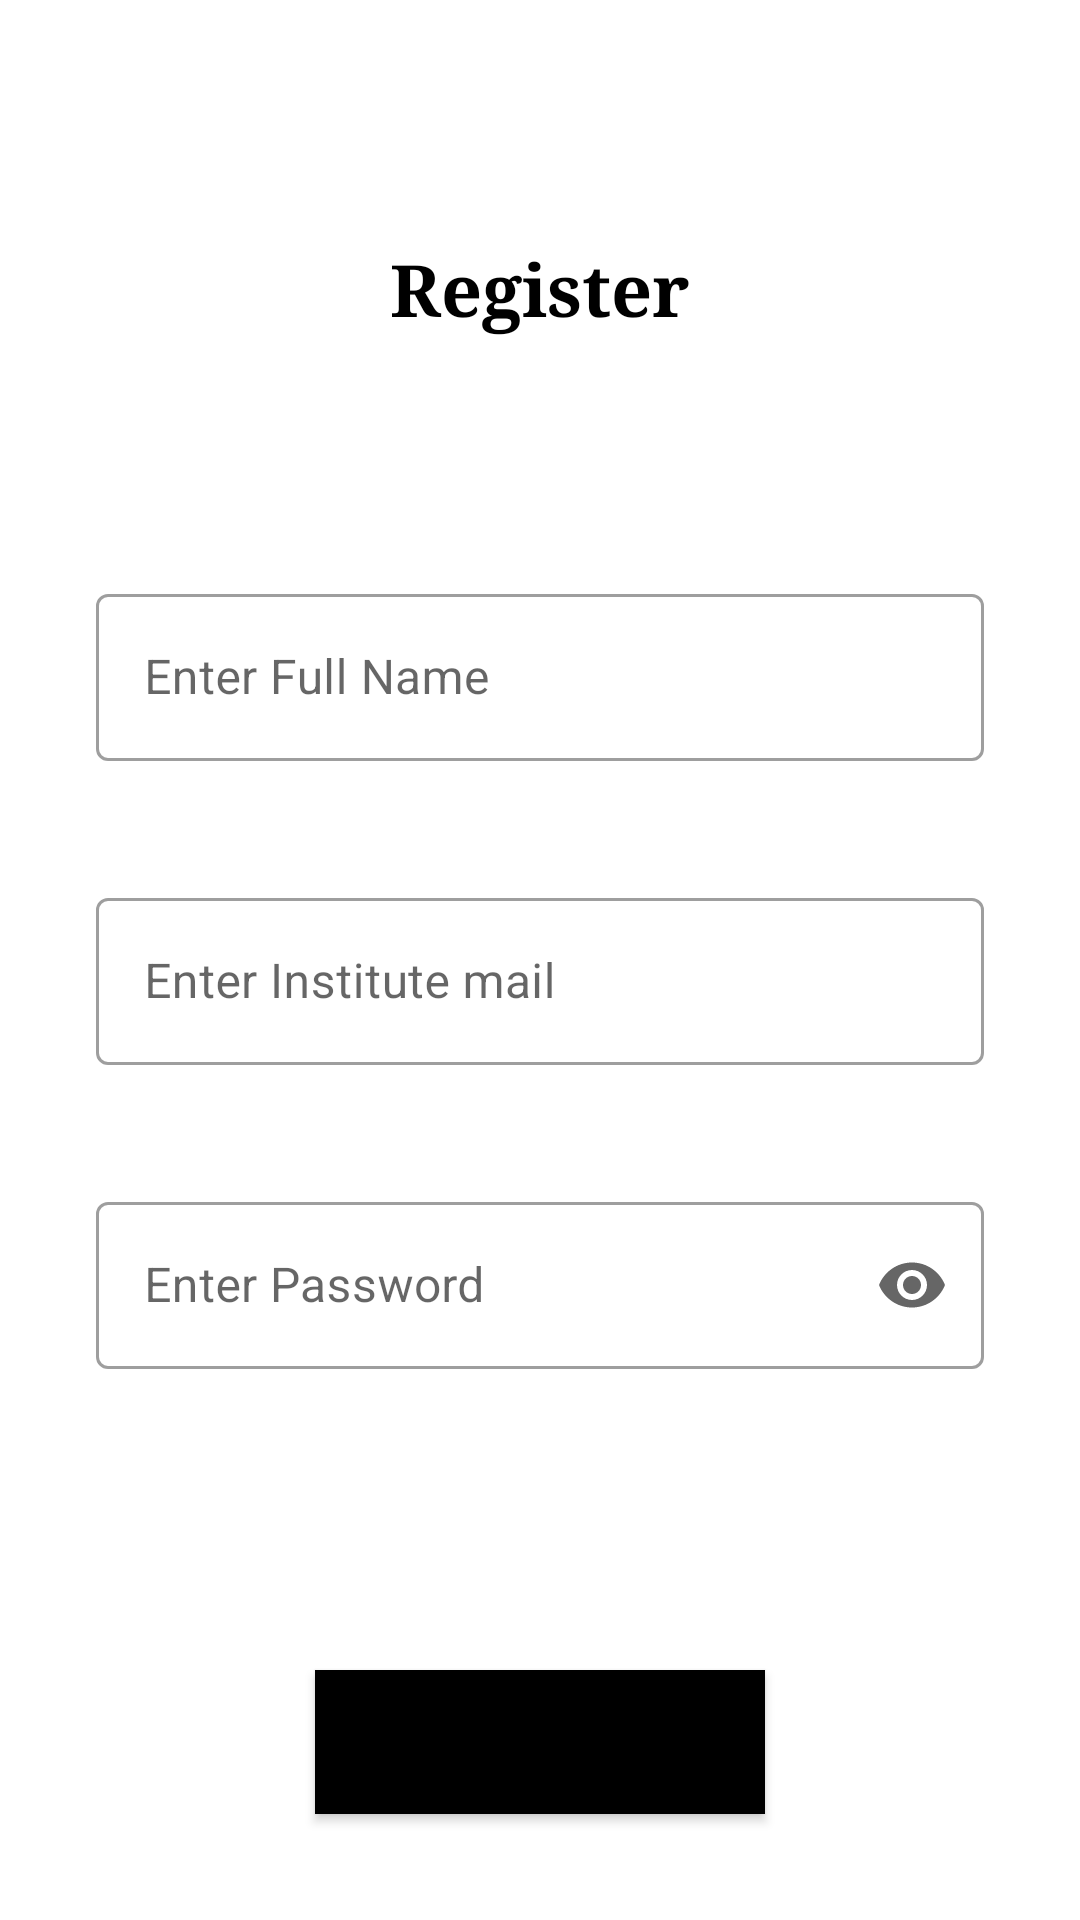

Reconstruct the res/layout file that produces this screen, plus the resources it refers to.
<!-- AndroidManifest.xml: application theme Theme.IISTSupportApp -->
<!-- res/layout/activity_register.xml -->
<?xml version="1.0" encoding="utf-8"?>
<androidx.constraintlayout.widget.ConstraintLayout xmlns:android="http://schemas.android.com/apk/res/android"
    xmlns:app="http://schemas.android.com/apk/res-auto"
    xmlns:tools="http://schemas.android.com/tools"
    android:layout_width="match_parent"
    android:layout_height="match_parent"
    tools:context=".RegisterActivity">


    <TextView
        android:id="@+id/textView"
        android:layout_width="wrap_content"
        android:layout_height="wrap_content"
        android:layout_marginTop="80dp"
        android:fontFamily="serif"
        android:gravity="center"
        android:text="Register"
        android:textColor="?attr/colorOnSecondary"
        android:textSize="24sp"
        android:textStyle="bold"
        app:layout_constraintEnd_toEndOf="parent"
        app:layout_constraintStart_toStartOf="parent"
        app:layout_constraintTop_toTopOf="parent" />

    <com.google.android.material.textfield.TextInputLayout
        android:id="@+id/nameContainer"

        style="@style/Widget.MaterialComponents.TextInputLayout.OutlinedBox"

        android:layout_width="match_parent"
        android:layout_height="wrap_content"
        android:layout_marginTop="80dp"
        android:layout_marginStart="32dp"
        android:layout_marginEnd="32dp"
        android:hint="Enter Full Name"
        android:textColor="?attr/colorOnSecondary"
        app:errorEnabled="true"
        app:layout_constraintEnd_toEndOf="@+id/textView"
        app:layout_constraintStart_toStartOf="@+id/textView"
        app:layout_constraintTop_toBottomOf="@+id/textView" >

        <com.google.android.material.textfield.TextInputEditText
            android:id="@+id/etName"
            android:textColor="?attr/colorOnSecondary"
            android:inputType="textEmailAddress"
            android:layout_width="match_parent"
            android:layout_height="wrap_content" />

    </com.google.android.material.textfield.TextInputLayout>

    <com.google.android.material.textfield.TextInputLayout
        android:id="@+id/emailContainer"

        style="@style/Widget.MaterialComponents.TextInputLayout.OutlinedBox"

        android:layout_width="match_parent"
        android:layout_height="wrap_content"
        android:layout_marginTop="20dp"
        android:layout_marginStart="32dp"
        android:layout_marginEnd="32dp"
        android:hint="Enter Institute mail"
        android:textColor="?attr/colorOnSecondary"
        app:errorEnabled="true"
        app:layout_constraintEnd_toEndOf="@id/nameContainer"
        app:layout_constraintStart_toStartOf="@id/nameContainer"
        app:layout_constraintTop_toBottomOf="@+id/nameContainer" >

        <com.google.android.material.textfield.TextInputEditText
            android:id="@+id/etEmail"
            android:textColor="?attr/colorOnSecondary"
            android:inputType="textEmailAddress"
            android:layout_width="match_parent"
            android:layout_height="wrap_content" />

    </com.google.android.material.textfield.TextInputLayout>


    <com.google.android.material.textfield.TextInputLayout
        android:id="@+id/passContainer"

        style="@style/Widget.MaterialComponents.TextInputLayout.OutlinedBox"

        android:layout_width="match_parent"
        android:layout_height="wrap_content"
        android:layout_marginTop="20dp"
        android:layout_marginStart="32dp"
        android:layout_marginEnd="32dp"
        android:hint="Enter Password"
        app:endIconMode="password_toggle"
        android:textColor="?attr/colorOnSecondary"
        app:errorEnabled="true"
        app:layout_constraintEnd_toEndOf="@id/emailContainer"
        app:layout_constraintStart_toStartOf="@id/emailContainer"
        app:layout_constraintTop_toBottomOf="@+id/emailContainer">

        <com.google.android.material.textfield.TextInputEditText
            android:id="@+id/etPassword"
            android:textColor="?attr/colorOnSecondary"
            android:inputType="textPassword"
            android:layout_width="match_parent"
            android:layout_height="wrap_content" />

    </com.google.android.material.textfield.TextInputLayout>


    <Button
        android:id="@+id/btnRegister"
        android:layout_width="150dp"
        android:layout_height="wrap_content"
        android:layout_marginTop="80dp"
        android:background="@color/black"
        android:gravity="center"
        android:text="Register"
        app:layout_constraintEnd_toEndOf="@+id/passContainer"
        app:layout_constraintStart_toStartOf="@+id/passContainer"
        app:layout_constraintTop_toBottomOf="@+id/passContainer" />

    <LinearLayout
        android:layout_width="wrap_content"
        android:layout_height="wrap_content"
        android:layout_marginTop="50dp"
        android:orientation="horizontal"
        app:layout_constraintBottom_toBottomOf="parent"
        app:layout_constraintEnd_toEndOf="@+id/passContainer"
        app:layout_constraintStart_toStartOf="@+id/passContainer"
        app:layout_constraintTop_toBottomOf="@+id/btnRegister">

        <TextView
            android:id="@+id/textView3"
            android:layout_width="wrap_content"
            android:layout_height="wrap_content"
            android:layout_margin="5dp"
            android:text="Have an account?"
            android:textColor="?attr/colorOnSecondary" />

        <TextView
            android:id="@+id/tvLogin"
            android:layout_width="wrap_content"
            android:layout_height="wrap_content"
            android:layout_margin="5dp"
            android:text="Log in"
            android:textColor="?attr/colorOnSecondary"
            android:textStyle="bold" />
    </LinearLayout>

</androidx.constraintlayout.widget.ConstraintLayout>
<!-- resources referenced by this layout -->
<resources>
  <color name="black">#FF000000</color>
  <style name="Theme.IISTSupportApp" parent="Theme.MaterialComponents.DayNight.DarkActionBar">
          
          <item name="colorPrimary">@color/blue_varient</item>
          <item name="colorPrimaryVariant">@color/purple_700</item>
          <item name="colorOnPrimary">@color/white</item>
          
          <item name="colorSecondary">@color/teal_200</item>
          <item name="colorSecondaryVariant">@color/teal_700</item>
          <item name="colorOnSecondary">@color/black</item>
          
          <item name="android:statusBarColor">?attr/colorOnTertiary</item>
          
          <item name="colorOnTertiary">@color/dark_blue</item>
          <item name="colorOnTertiaryContainer">@color/light_white</item>
  
      </style>
  <color name="blue_varient">#0096C7</color>
  <color name="purple_700">#FF3700B3</color>
  <color name="white">#FFFFFFFF</color>
  <color name="teal_200">#FF03DAC5</color>
  <color name="teal_700">#FF018786</color>
  <color name="dark_blue">#0077B6</color>
  <color name="light_white">#eaf4f4</color>
</resources>
